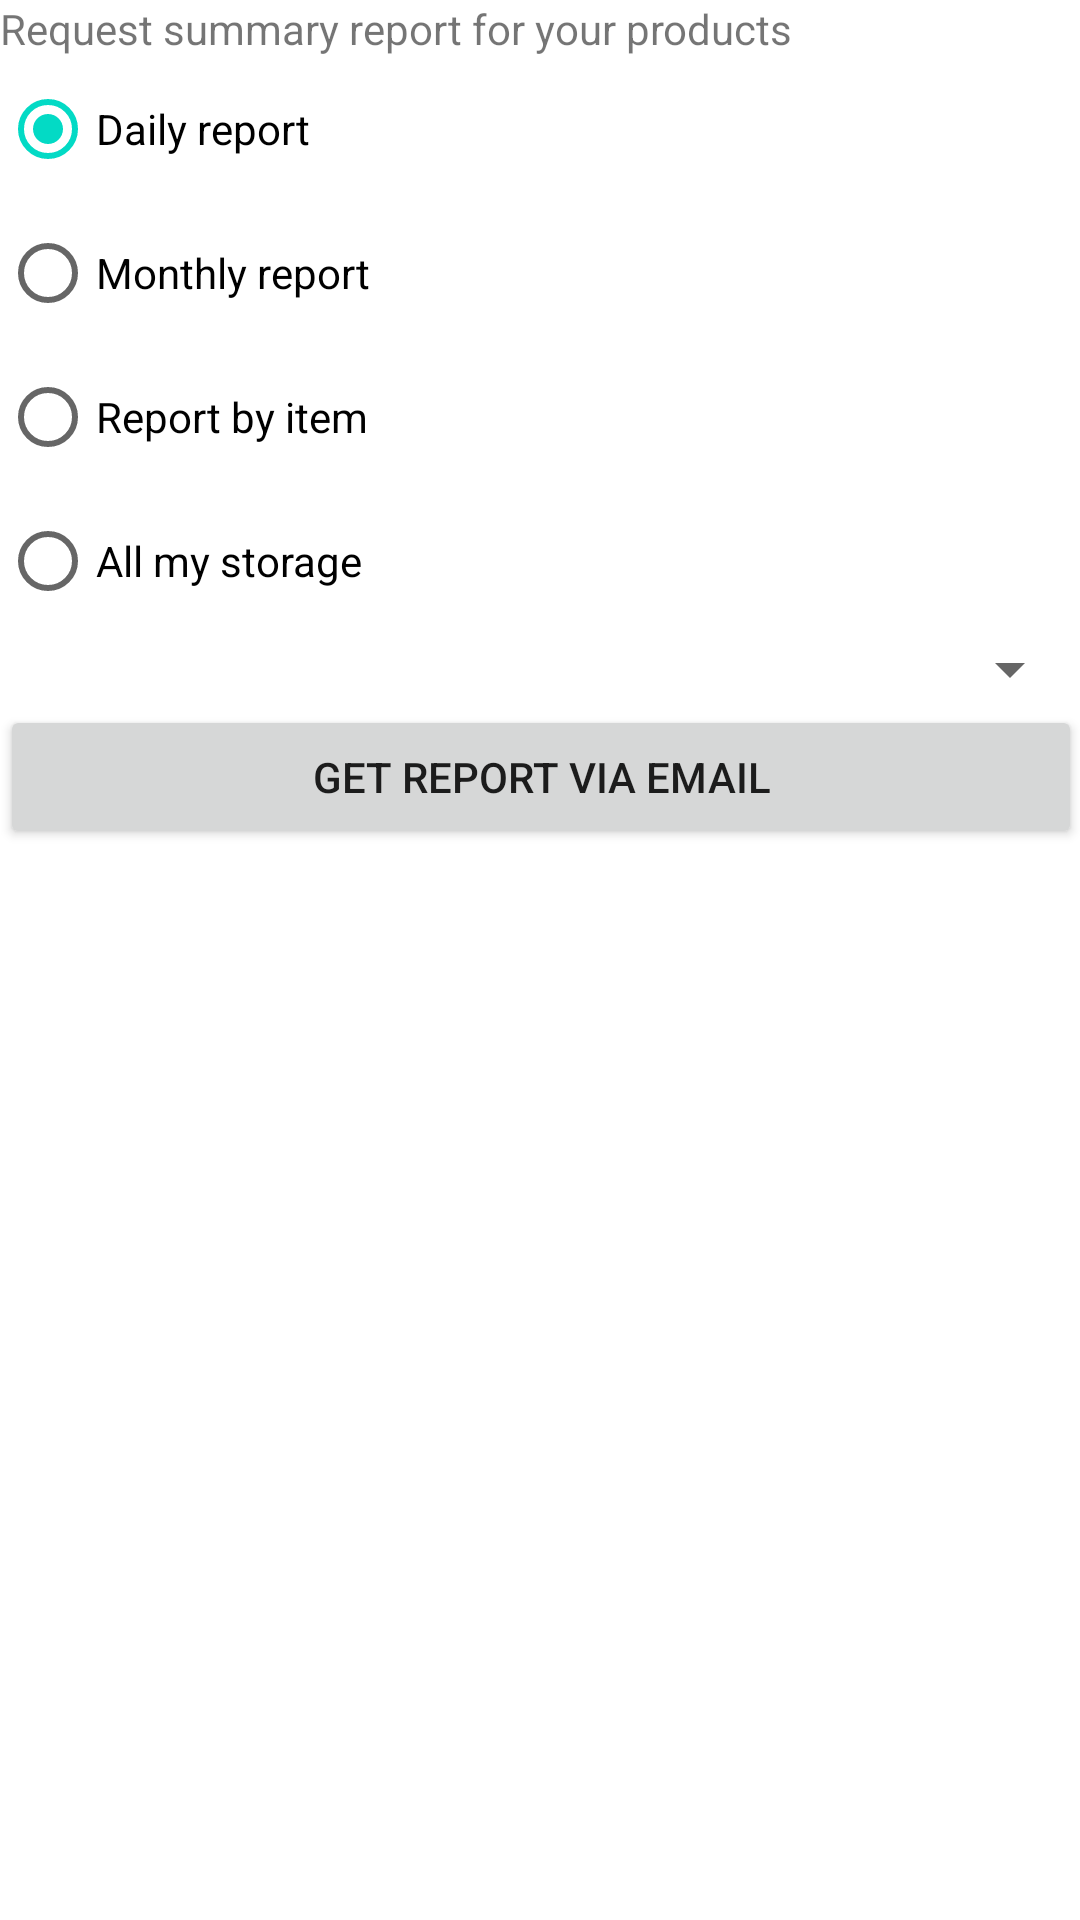

The Android layout XML behind this screen, and the referenced resources:
<!-- AndroidManifest.xml: application theme AppTheme -->
<!-- res/layout/activity_report.xml -->
<ScrollView xmlns:android="http://schemas.android.com/apk/res/android"
    xmlns:tools="http://schemas.android.com/tools"
    android:layout_width="match_parent"
    android:layout_height="match_parent"
    android:paddingLeft="@dimen/activity_horizontal_margin"
    android:paddingRight="@dimen/activity_horizontal_margin"
    android:paddingTop="@dimen/activity_vertical_margin"
    android:paddingBottom="@dimen/activity_vertical_margin"
    tools:context="com.revyuk.mystorekeeper.ReportActivity">
    <RelativeLayout
        android:layout_width="fill_parent"
        android:layout_height="fill_parent">
        <TextView
            android:layout_width="wrap_content"
            android:layout_height="wrap_content"
            android:text="@string/report_label_text"
            android:id="@+id/textView" />

        <RadioGroup
            android:id="@+id/radioGroup"
            android:layout_width="fill_parent"
            android:layout_height="wrap_content"
            android:layout_below="@id/textView">

            <RadioButton
                android:layout_width="wrap_content"
                android:layout_height="wrap_content"
                android:checked="true"
                android:text="@string/report_rb1"
                android:id="@+id/radioButton1" />

            <RadioButton
                android:layout_width="wrap_content"
                android:layout_height="wrap_content"
                android:text="@string/report_rb2"
                android:id="@+id/radioButton2" />

            <RadioButton
                android:layout_width="wrap_content"
                android:layout_height="wrap_content"
                android:text="@string/report_rb3"
                android:id="@+id/radioButton3" />

            <RadioButton
                android:layout_width="wrap_content"
                android:layout_height="wrap_content"
                android:text="@string/report_rb4"
                android:id="@+id/radioButton4" />
        </RadioGroup>
        <LinearLayout
            android:id="@+id/lin1"
            android:layout_width="fill_parent"
            android:layout_height="wrap_content"
            android:layout_below="@id/radioGroup">

            <Spinner
                android:layout_width="fill_parent"
                android:layout_height="wrap_content"
                android:id="@+id/spinner" />
        </LinearLayout>
        <Button
            android:id="@+id/reportButton"
            android:layout_width="fill_parent"
            android:layout_height="wrap_content"
            android:text="@string/report_get_button"
            android:layout_below="@id/lin1"/>
        <LinearLayout
            android:layout_below="@id/reportButton"
            android:layout_width="fill_parent"
            android:layout_height="wrap_content">
            <ListView
                android:id="@+id/listViewSummary"
                android:layout_width="fill_parent"
                android:layout_height="wrap_content">

            </ListView>
        </LinearLayout>
    </RelativeLayout>
</ScrollView>
<!-- resources referenced by this layout -->
<resources>
  <string name="report_get_button">Get report via email</string>
  <string name="report_label_text">Request summary report for your products</string>
  <string name="report_rb1">Daily report</string>
  <string name="report_rb2">Monthly report</string>
  <string name="report_rb3">Report by item</string>
  <string name="report_rb4">All my storage</string>
</resources>
